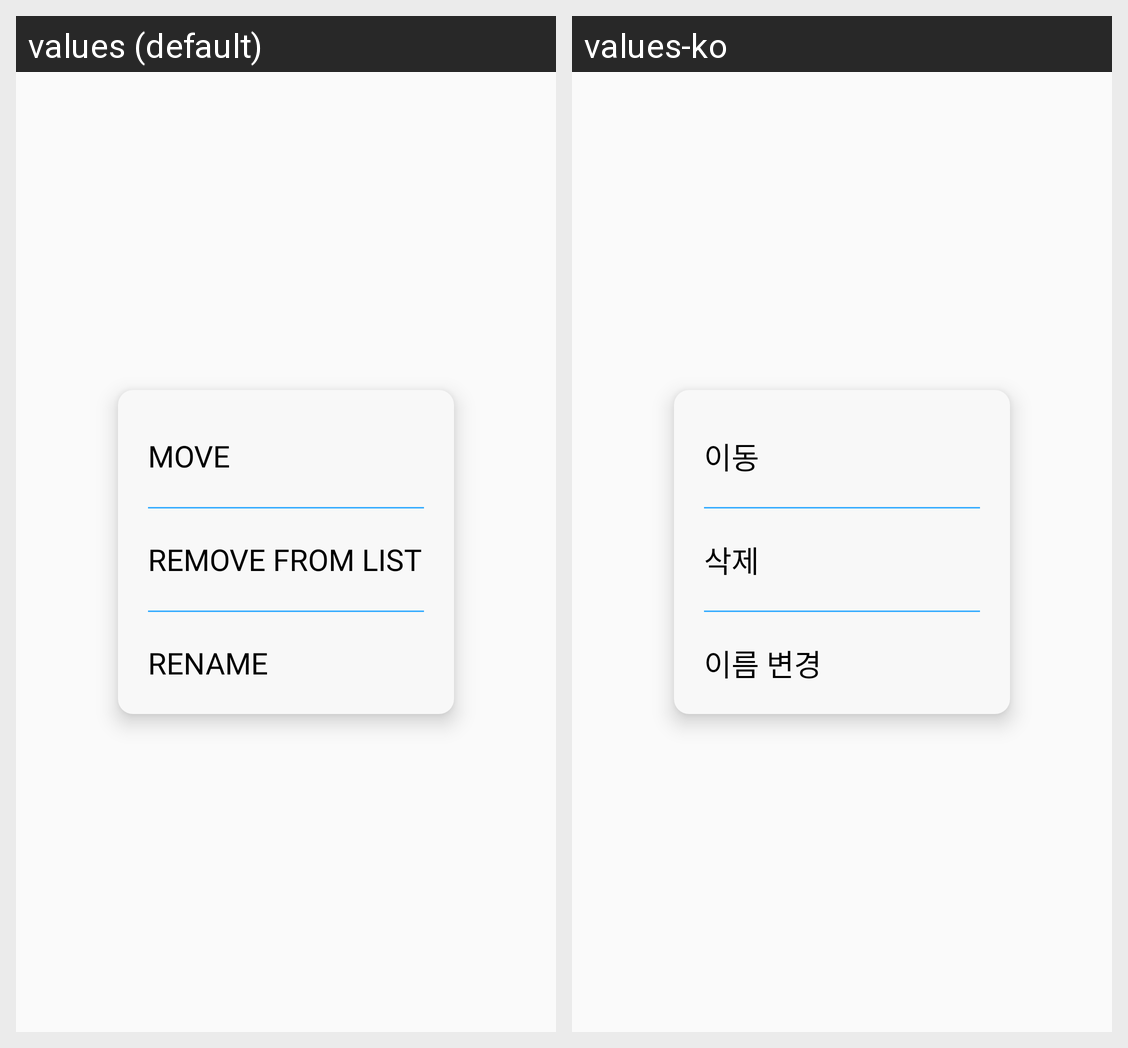

The same Android screen rendered under two of its app's locales, left to right. List the strings drawn on it with the default value and each locale's translation.
Android screen res/layout/dialog_edit_bookmark.xml rendered under 2 locales, left to right: values (default), values-ko. Device: Nexus 5 (rendered at 1080×1920; each locale shown at half size, 540×960, under a caption strip naming it); theme AppTheme.
Strings drawn on this screen, with the default value and each locale's value (text and hints the layout hard-codes, and strings that could not be matched under every locale, appear in the picture but are not listed):

move_list
  values: Move
  values-ko: 이동

remove_from_list
  values: Remove from list
  values-ko: 삭제

change_name
  values: Rename
  values-ko: 이름 변경
